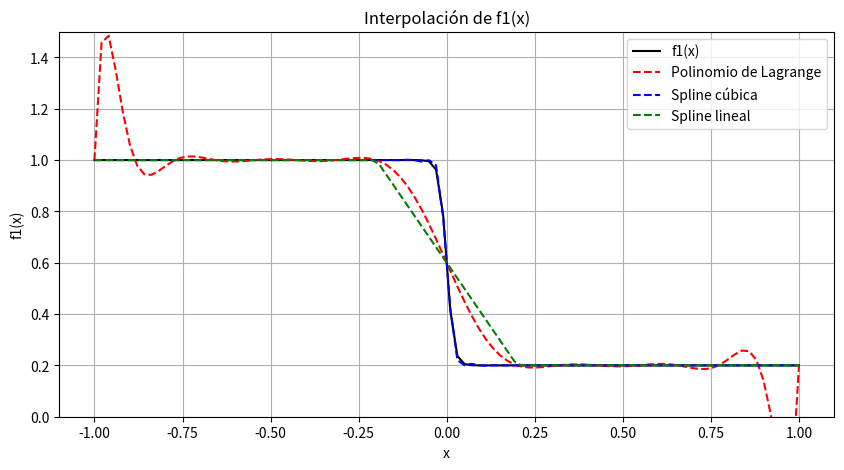
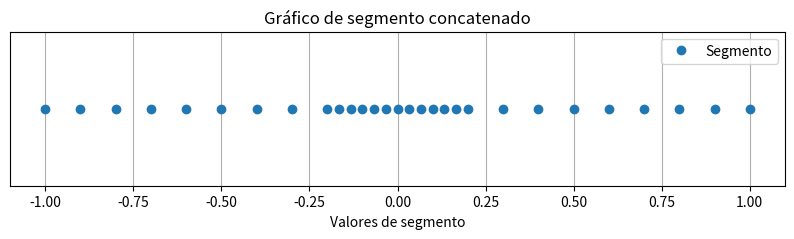

Source code (Python) for these figures, in order:
import numpy as np
import matplotlib.pyplot as plt
import scipy.interpolate as scipy

# función 1 f1(x)
def f1(x):
    return -0.4 * np.tanh(50 * x) + 0.6

def f_prime(x):
    return -0.4 * 50 * (1 - np.tanh(50 * x)**2)

# Derivada segunda: -0.4 * 50^2 * (-2 * tanh(50 * x)) * sech^2(50 * x)
def f_double_prime(x):
    sech_squared = (1 - np.tanh(50 * x)**2)

    return -0.4 * 50**2 * (-2 * np.tanh(50 * x)) * sech_squared

errores_langrange_dic = {}
errores_cubica_dic = {}
errores_lineal_dic = {}

# Armar distintos rangos no equisespaciados



min_langrange = 100000000
min_cubica = 100000000
min_lineal = 100000000

puntos_x = np.linspace(-1, 1, 1000)

for i in range(2,10):
    for j in range (1,13):
            
            a = np.linspace(-1, -0.2, i ,endpoint=True)
            b = np.linspace(-0.2, 0.2, j,endpoint=False)
            c = np.linspace(0.2, 1, i,endpoint=True)
            

            segmento = np.concatenate((a,b,c))
            
            segmento = np.unique(segmento)

            
            lagrangeInterpol1 = scipy.lagrange(segmento, f1(segmento))
            splineCubicaInterpol1 = scipy.CubicSpline(segmento, f1(segmento))
            splineLinealInterpol1 = scipy.interp1d(segmento, f1(segmento), kind='linear')

            errores_langrange = []
            errores_cubica = []
            errores_lineal = []

            puntos_x = np.linspace(min(segmento), max(segmento), 100, endpoint=True)
            # Medir el error
            for x in puntos_x:

                if x in segmento:
                    continue

                errores_langrange.append( abs(f1(x) - lagrangeInterpol1(x)) )
                errores_cubica.append( abs(f1(x) - splineCubicaInterpol1(x)) )
                errores_lineal.append( abs(f1(x) - splineLinealInterpol1(x)) )
                
                errores_langrange_mediana = np.mean(errores_langrange)
                errores_cubica_mediana = np.mean(errores_cubica)
                errores_lineal_mediana = np.mean(errores_lineal)

                errores_langrange_dic[(i,j)] = errores_langrange_mediana
                errores_cubica_dic[(i,j)] = errores_cubica_mediana
                errores_lineal_dic[(i,j)] = errores_lineal_mediana

                if  errores_langrange_mediana < min_langrange:
                    min_langrange = errores_langrange_mediana
                    lagrange_interpolacion = lagrangeInterpol1(puntos_x)

                if  errores_cubica_mediana < min_cubica:
                    min_cubica = errores_cubica_mediana
                    cubica_interpolacion = splineCubicaInterpol1(puntos_x)

                if  errores_lineal_mediana < min_lineal:
                    min_lineal = errores_lineal_mediana
                    lineal_interpolacion = splineLinealInterpol1(puntos_x)








#Imprimir los errores
print(f'El mejor error en lagrange fue {min(errores_langrange_dic.values())} con {min(errores_langrange_dic, key=errores_langrange_dic.get)} puntos')
print(f'El mejor error en cubica fue {min(errores_cubica_dic.values())} con {min(errores_cubica_dic, key=errores_cubica_dic.get)} puntos')
print(f'El mejor error en lineal fue {min(errores_lineal_dic.values())} con {min(errores_lineal_dic, key=errores_lineal_dic.get)} puntos')


# Graficar las funciones interpoladas
plt.figure(figsize=(10, 5))
plt.plot(puntos_x, f1(puntos_x), label='f1(x)', color='black')

plt.plot(puntos_x, lagrange_interpolacion, label='Polinomio de Lagrange', color='red',linestyle='--')
plt.plot(puntos_x, cubica_interpolacion , label='Spline cúbica', color='blue',linestyle='--')
plt.plot(puntos_x, lineal_interpolacion, label='Spline lineal', color='green',linestyle='--')

plt.xlabel('x')
plt.ylabel('f1(x)')
plt.ylim(0, 1.5)  # Ajustar el eje y
plt.title('Interpolación de f1(x)')
plt.legend()
plt.grid(True)
plt.show()




# Graficar el segmento
plt.figure(figsize=(10, 2))
plt.plot(segmento, np.zeros_like(segmento), 'o', label='Segmento')
plt.yticks([])  # Ocultar el eje y
plt.xlabel('Valores de segmento')
plt.title('Gráfico de segmento concatenado')
plt.legend()
plt.grid(True)
plt.show()


 